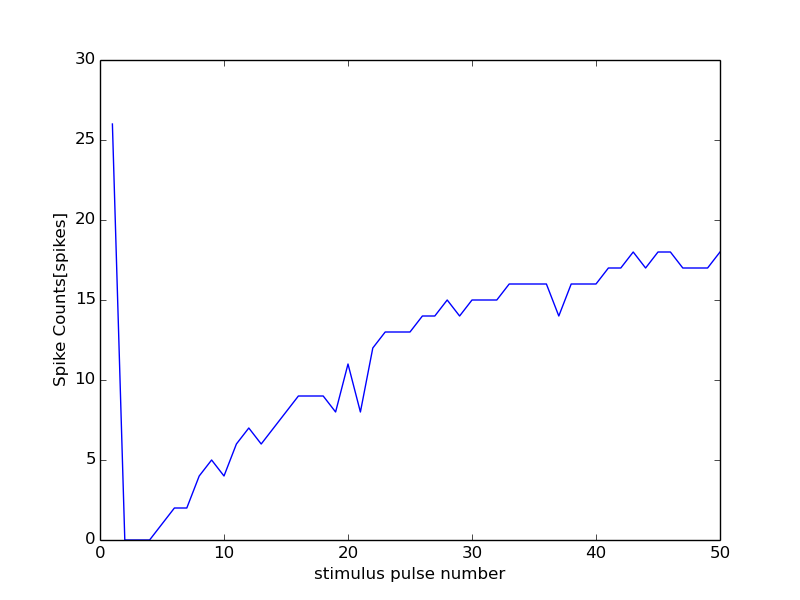

The table this chart was drawn from, first rows:
28000, 13500
0, 0
1, 26
2, 0
3, 0
4, 0
5, 1
6, 2
7, 2
8, 4
9, 5
10, 4
11, 6
12, 7
13, 6
14, 7
15, 8
16, 9
17, 9
18, 9
19, 8
20, 11
21, 8
22, 12
23, 13
24, 13
25, 13
26, 14
27, 14
28, 15
29, 14
30, 15
31, 15
32, 15
33, 16
34, 16
35, 16
36, 16
37, 14
38, 16
39, 16
40, 16
41, 17
42, 17
43, 18
44, 17
45, 18
46, 18
47, 17
48, 17
49, 17
50, 18
